Run: headless pygame with SDL's dummy video driver; simulated clock (each Clock.tick advances the game by its frame time, no real sleeping); random seed 0; keys injected as events and as key.get_pressed() state; mouse plan: one left click at the window centre at the start of phase 2, then a move to the lower-right quarter at the start of phase 3.
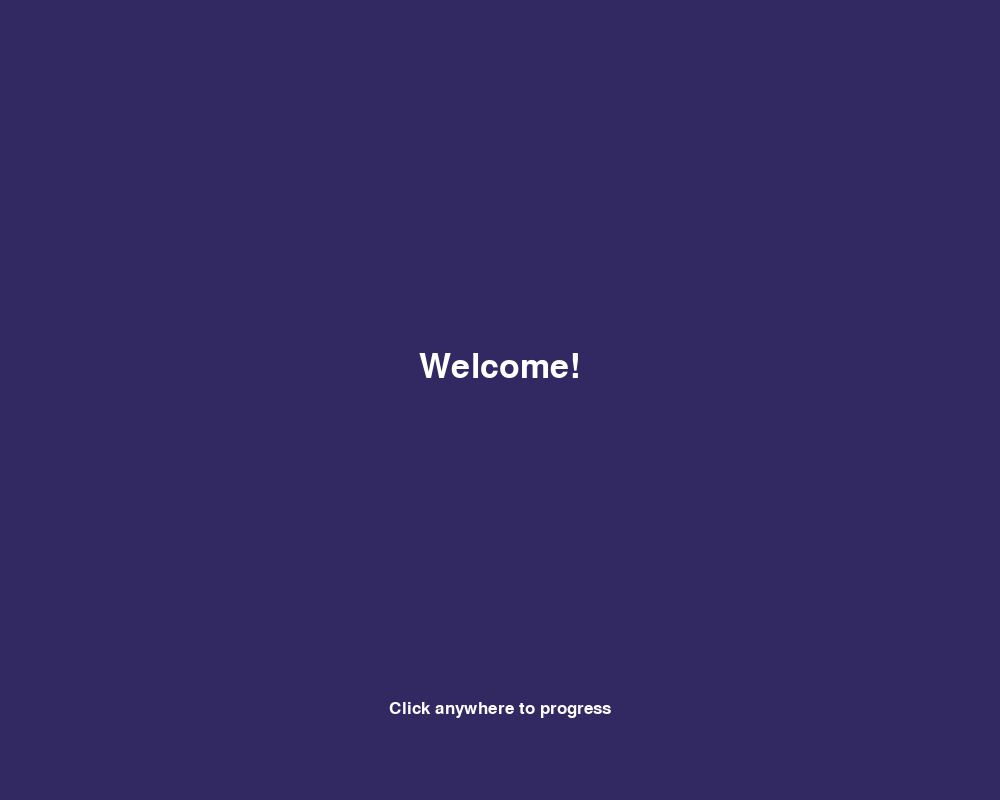
Frame 1 of 4 · flips 1–60 · no input
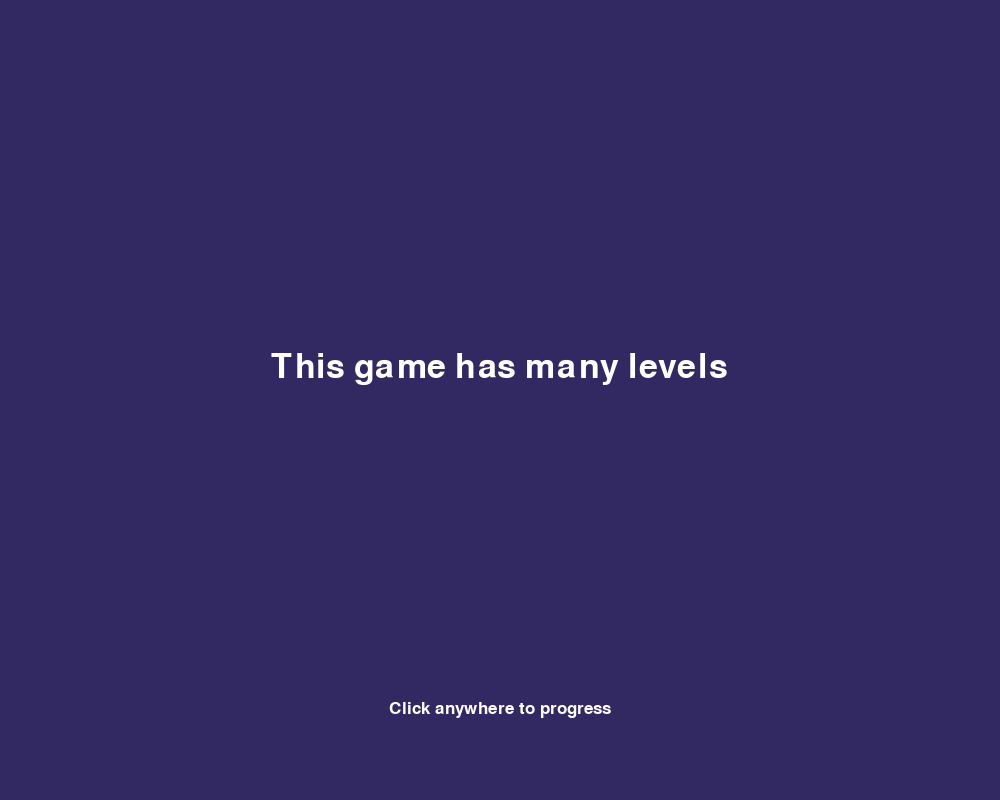
Frame 2 of 4 · flips 61–180 · clicked the window centre · tapped SPACE, RETURN · held RIGHT (→), D
Frame 3 of 4 · flips 181–300 · moved the mouse to the lower-right quarter · held DOWN (↓), S · screen unchanged from frame 2, image omitted
Frame 4 of 4 · flips 301–420 · held LEFT (←), A, UP (↑), W · screen unchanged from frame 3, image omitted

The pygame program that drew these frames:

import pygame
import random
import time

pygame.init()
pygame.font.init()
my_font = pygame.font.SysFont('Arial', 15)
pygame.display.set_caption("Best Project")

SCREEN_HEIGHT = 800
SCREEN_WIDTH = 1000
size = (SCREEN_WIDTH, SCREEN_HEIGHT)
screen = pygame.display.set_mode(size)

def center_text (text):
    text_width = text.get_width()
    x_coord = (1000 - text_width)/2
    return x_coord

def find_textbox (text):
    text_width = text.get_width()
    text_height = text.get_height()
    x_coord = (1000 - text_width)/2
    y_coord = 400
    rect = pygame.Rect(x_coord, y_coord, text_width, text_height)
    return rect

Intro_Screen1 = "Welcome!"
progress = "Click anywhere to progress"
Intro_Screen2 = "This game has many levels"
Intro_Screen3 = "With many different puzzles"
Intro_Screen4 = "You will have to use your brain to solve these puzzles!"
Intro_Screen5 = "You will have to think outside the box"
Intro_Screen6 = "Now, you may start"
Intro_Screen7a = "Click"
Intro_Screen7b = "ANYWHERE"
Intro_Screen8 = "See, you're getting it!"
Intro_Screen9 = "Go ahead"
Intro = [Intro_Screen1, Intro_Screen2, Intro_Screen3, Intro_Screen4, Intro_Screen5, Intro_Screen6, Intro_Screen7a, Intro_Screen7b, Intro_Screen8, Intro_Screen9]
progression = 0

run = True
t = Intro_Screen7b
while run:
    my_font = pygame.font.SysFont('Arial', 50)
    # INTRO
    Intro_Screen1_message = my_font.render(Intro_Screen1, True, (255, 255, 255))
    Intro_Screen2_message = my_font.render(Intro_Screen2, True, (255, 255, 255))
    Intro_Screen3_message = my_font.render(Intro_Screen3, True, (255, 255, 255))
    Intro_Screen4_message = my_font.render(Intro_Screen4, True, (255, 255, 255))
    Intro_Screen5_message = my_font.render(Intro_Screen5, True, (255, 255, 255))
    Intro_Screen6_message = my_font.render(Intro_Screen6, True, (255, 255, 255))
    Intro_Screen7a_message = my_font.render(Intro_Screen7a, True, (255, 255, 255))
    Intro_Screen7b_message = my_font.render(Intro_Screen7b, True, (255, 255, 255))
    Intro_Screen8_message = my_font.render(Intro_Screen8, True, (255, 255, 255))
    Intro_Screen9_message = my_font.render(Intro_Screen9, True, (255, 255, 255))
    Intro_list = [Intro_Screen1_message, Intro_Screen2_message, Intro_Screen3_message, Intro_Screen4_message, Intro_Screen5_message, Intro_Screen6_message, Intro_Screen7a_message, Intro_Screen7b_message, Intro_Screen8_message, Intro_Screen9_message]
    # INTRO
    b_height = Intro_Screen7b_message.get_height()
    b_width = Intro_Screen7b_message.get_width()
    b_rect = pygame.Rect(381, 400, b_width, b_height)

    for event in pygame.event.get():  # User did something
        if event.type == pygame.QUIT:  # If user clicked close
            run = False
        if progression < 6 or (progression < 9 and progression > 6):
            if event.type == pygame.MOUSEBUTTONUP:
                progression += 1
                print(progression)  #DELETE LATER
        if progression == 6:
            if event.type == pygame.MOUSEBUTTONUP and b_rect.collidepoint(event.pos):
                progression += 1
                print("Maybe??!?!")




    screen.fill((50, 40, 98))
    # INTRO BLITTING
    if progression < 6:
        Current_message = Intro_list[progression]
        x = center_text(Intro_list[progression])
        screen.blit(Current_message, (x, 350))
        my_font = pygame.font.SysFont('Arial', 25)
        progress_message = my_font.render(progress, True, (255, 255, 255))
        x = center_text(progress_message)
        screen.blit(progress_message, (x, 700))

    if progression == 6:
        Current_message1 = Intro_list[6]
        x1 = center_text(Intro_list[6])
        Current_message2 = Intro_list[7]
        x2 = center_text(Intro_list[7])
        screen.blit(Current_message1, (x1, 300))
        screen.blit(Current_message2, (x2, 400))

    if progression < 9 and progression > 6:
        Current_message = Intro_list[progression + 1]
        x = center_text(Intro_list[progression + 1])
        screen.blit(Current_message, (x, 350))
        my_font = pygame.font.SysFont('Arial', 25)
        progress_message = my_font.render(progress, True, (255, 255, 255))
        x = center_text(progress_message)
        screen.blit(progress_message, (x, 700))
    pygame.display.update()



pygame.quit()
